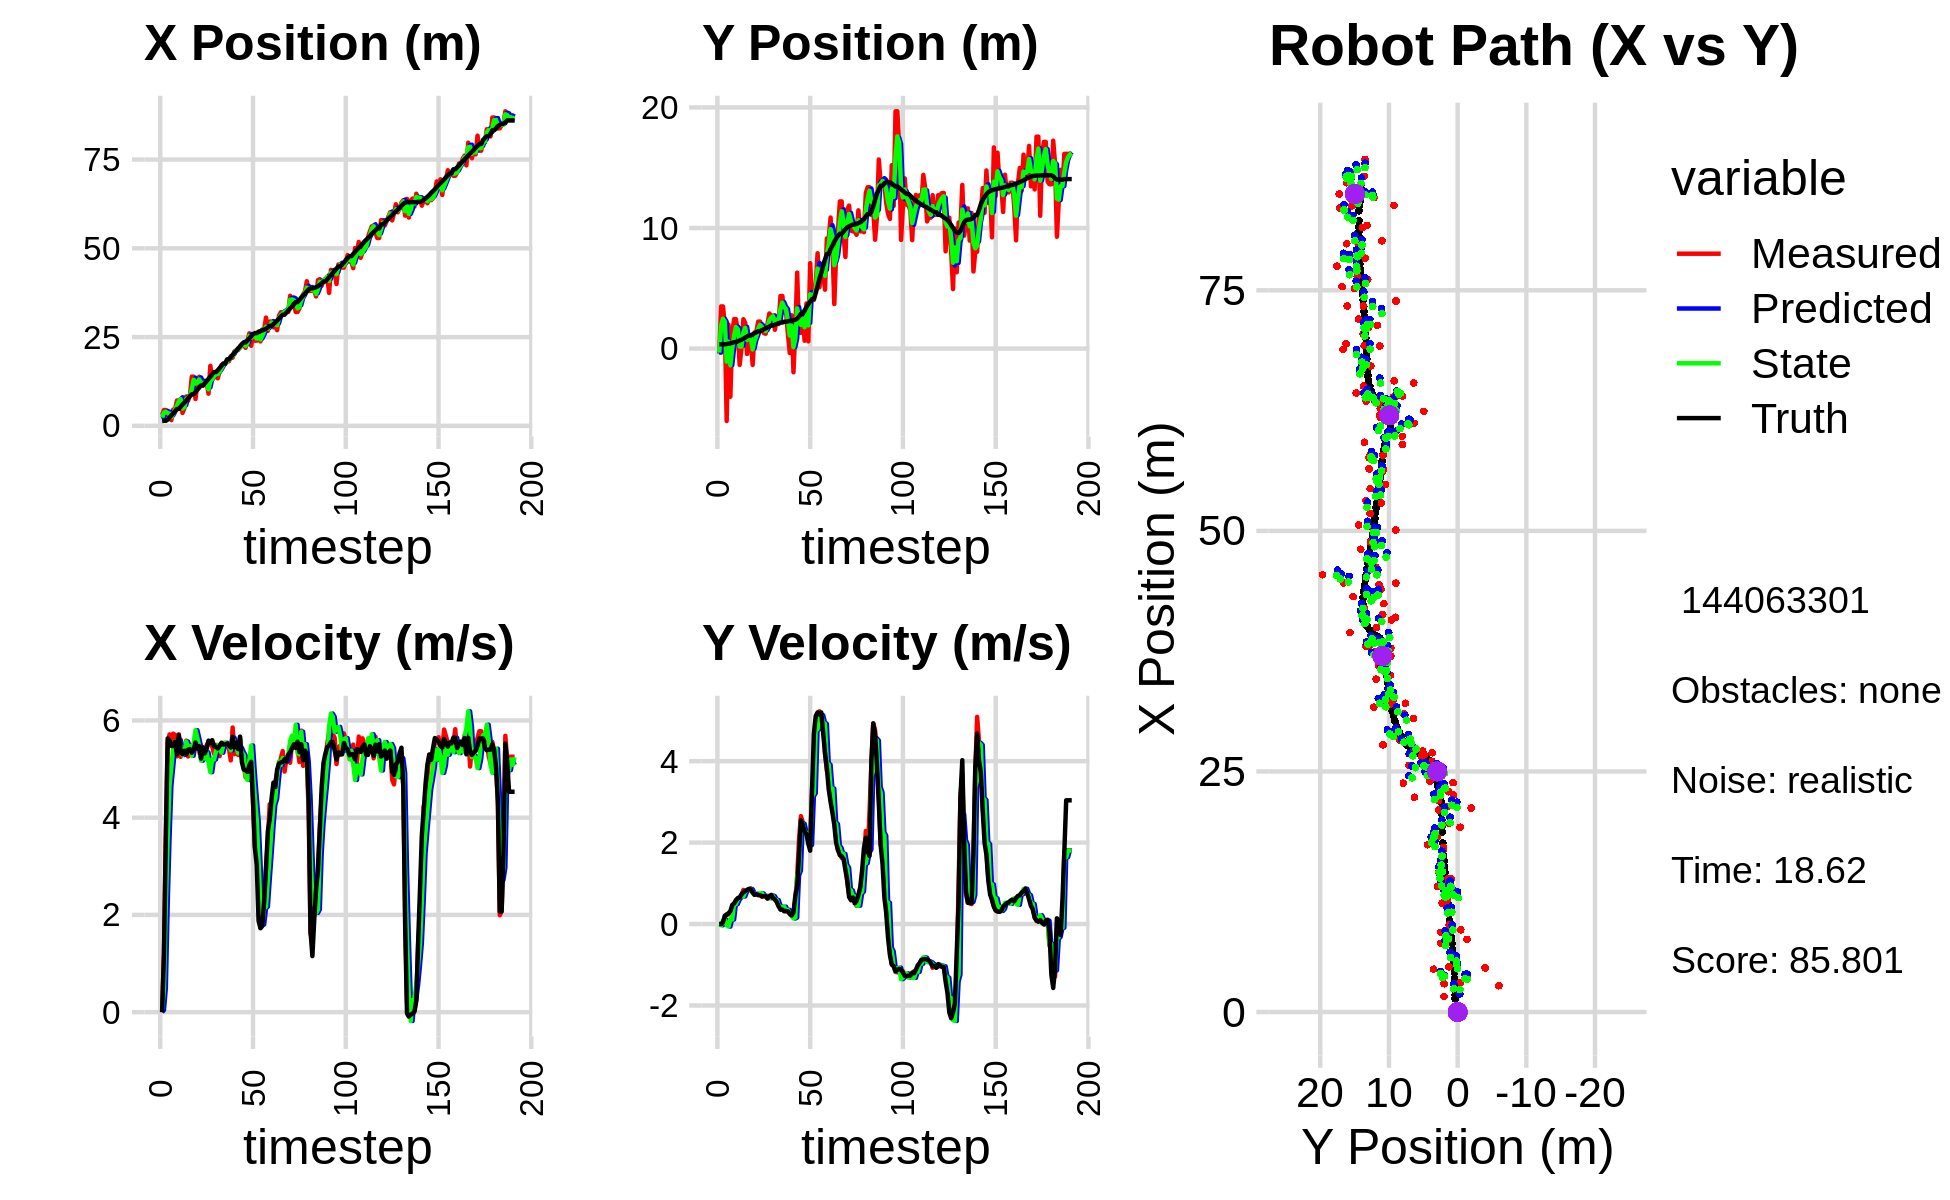

The table this chart was drawn from, first rows:
3.056281566671537941e+00, -4.155170316256224239e-01, 0.000000000000000000e+00, 0.000000000000000000e+00, 0.000000000000000000e+00, 0.000000000000000000e+00, 0.000000000000000000e+00, 0.000000000000000000e+00, 1.882305084441965537e+00, -3.122892112353296556e-01, 0.000000000000000000e+00, 0.000000000000000000e+00, 1.358617067623400176e+00, 3.552691944317244443e-01, 0.000000000000000000e+00, 0.000000000000000000e+00, 0.000000000000000000e+00, -2.259754837723448873e-04
3.056281566671537941e+00, -4.155170316256224239e-01, 0.000000000000000000e+00, 0.000000000000000000e+00, 1.882305084441965537e+00, -3.122892112353296556e-01, 0.000000000000000000e+00, 0.000000000000000000e+00, 2.336237272429364076e+00, -3.329940753597074865e-01, 4.415904119726498517e-02, -3.727005858329305449e-03, 1.358617067623400176e+00, 3.552691944317244443e-01, 0.000000000000000000e+00, 0.000000000000000000e+00, 0.000000000000000000e+00, -2.965834573842585087e-04
4.455947399686196242e+00, 3.496638608365790102e+00, 1.213000042524363664e+00, -2.006986709509569794e-04, 2.340653176549090553e+00, -3.333667759455404278e-01, 4.415904119726498517e-02, -3.727005858329305449e-03, 3.721698521570223406e+00, 1.914721380316011690e+00, 4.930730164021631112e-01, -3.026724257880477123e-02, 1.419781923593508743e+00, 3.553076515673788127e-01, 1.199999999999999956e+00, 0.000000000000000000e+00, 1.200000047683715820e+00, 1.654564402997493744e-04
4.455947399686196242e+00, 3.496638608365790102e+00, 3.601934005844669162e+00, 2.180375653958730939e-02, 3.771005823210439534e+00, 1.911694656058131159e+00, 4.930730164021631112e-01, -3.026724257880477123e-02, 3.999790682727007329e+00, 2.483119928804856880e+00, 2.207474585526929545e+00, 8.068078148825046092e-02, 1.419781923593508743e+00, 3.553076515673788127e-01, 3.600000000000000089e+00, 4.499999999999999833e-02, 3.599999904632568359e+00, -6.053273100405931473e-03
2.940791130311814605e+00, 1.978883981949826509e+00, 5.545438027425032779e+00, 1.685808941036681941e-01, 4.220538141279700284e+00, 2.491188006953681811e+00, 2.207474585526929545e+00, 8.068078148825046092e-02, 3.571537308157113344e+00, 2.218175161291243924e+00, 3.588689078170982150e+00, 1.030055886849308433e-01, 1.751504182844566326e+00, 3.584617384127689044e-01, 5.628999999999999559e+00, 2.079999999999999905e-01, 5.632999897003173828e+00, -3.039056435227394104e-02
2.734748154893483996e+00, -6.008143943488560623e+00, 5.711958326331479263e+00, 2.400440907145598435e-01, 3.930406215974211470e+00, 2.228475720159737161e+00, 3.588689078170982150e+00, 1.030055886849308433e-01, 3.461070983281766988e+00, -1.082237491775062121e+00, 4.658965495988908856e+00, -2.767067172851606083e-02, 2.348241091022828186e+00, 3.775062143294186656e-01, 5.581999999999999851e+00, 2.300000000000000100e-01, 5.586999893188476562e+00, -4.200011864304542542e-02
1.615872741467127671e+00, 1.986052731588024978e+00, 5.581073810075722008e+00, 2.345436908694848999e-01, 3.926967532880658140e+00, -1.085004558947913811e+00, 4.658965495988908856e+00, -2.767067172851606083e-02, 2.425829036114516057e+00, 5.686142277073327200e-01, 5.047984929628739792e+00, -6.332812055501804704e-02, 2.987656831860206363e+00, 4.047702349516735798e-01, 5.474000000000000199e+00, 2.670000000000000151e-01, 5.480000019073486328e+00, -5.196411907672882080e-02
4.583718777447715276e+00, -3.991481439886726434e+00, 5.728257430036343578e+00, 2.979320651234850237e-01, 2.930627529077390214e+00, 5.622814156518308737e-01, 5.047984929628739792e+00, -6.332812055501804704e-02, 3.393298955637722436e+00, -1.390095616056165273e+00, 5.447449432058121488e+00, 1.315051572329878626e-01, 3.511410952346173620e+00, 4.319857192757984299e-01, 5.471000000000000085e+00, 3.180000000000000049e-01, 5.480000019073486328e+00, -5.196411907672882080e-02
4.703922748944992627e+00, 1.276856943068214623e+00, 5.699823287622887591e+00, 4.022599432445743695e-01, 3.938043898843534674e+00, -1.376945100332866545e+00, 5.447449432058121488e+00, 1.315051572329878626e-01, 4.500438267238666690e+00, 2.212151529258377103e-02, 5.569623900761014212e+00, 1.105983087428998729e-01, 4.135884523936576684e+00, 4.776872830456134755e-01, 5.562999999999999723e+00, 4.699999999999999734e-01, 5.583000183105468750e+00, -7.045728713274002075e-02
7.139939546765963208e+00, 2.441036133727307877e+00, 5.262261954027109390e+00, 4.788050549134395539e-01, 5.057400657314768289e+00, 3.318134616687375832e-02, 5.569623900761014212e+00, 1.105983087428998729e-01, 5.663711409463708435e+00, 1.056206885652771099e+00, 5.459109100713620322e+00, 5.042881311283182733e-01, 4.759515047831543555e+00, 5.348779248268499265e-01, 5.301999999999999602e+00, 5.070000000000000062e-01, 5.326000213623046875e+00, -9.073859453201293945e-02
7.139939546765963208e+00, 2.441036133727307877e+00, 5.715043394525123333e+00, 5.859203732322511016e-01, 6.209622319535070822e+00, 1.106635698765602971e+00, 5.459109100713620322e+00, 5.042881311283182733e-01, 6.901605191287590202e+00, 1.789662066896367865e+00, 5.598880312441067986e+00, 4.895191527098305406e-01, 4.759515047831543555e+00, 5.348779248268499265e-01, 5.695999999999999730e+00, 5.819999999999999618e-01, 5.725999832153320312e+00, -1.021655201911926270e-01
7.547834158225047219e+00, 1.348520858428530200e+00, 5.251869626373349753e+00, 6.256091357579918188e-01, 7.461493222531697000e+00, 1.838613982167350835e+00, 5.598880312441067986e+00, 4.895191527098305406e-01, 7.516211198838981034e+00, 1.609304139174453363e+00, 5.431036642764727418e+00, 5.978123940968391725e-01, 5.399384737549281610e+00, 6.014416053990352395e-01, 5.352000000000000313e+00, 6.380000000000000115e-01, 5.389999866485595703e+00, -1.185625344514846802e-01
3.643604040345631567e+00, -1.353812889753397419e+00, 5.459927971216416154e+00, 6.627115127478877543e-01, 8.059314863115453420e+00, 1.669085378584137302e+00, 5.431036642764727418e+00, 5.978123940968391725e-01, 4.899713604692180979e+00, 1.788427592483063933e-01, 5.287049100557337233e+00, 6.541416149575903782e-01, 6.020425081333022455e+00, 6.752958732604303904e-01, 5.306000000000000050e+00, 6.490000000000000213e-01, 5.346000194549560547e+00, -1.207864880561828613e-01
4.967914104597514147e+00, 7.075877318415663142e-02, 5.377209002809349769e+00, 7.109128095085325283e-01, 5.428418514747914259e+00, 2.442569207440654366e-01, 5.287049100557337233e+00, 6.541416149575903782e-01, 5.299462700738819976e+00, 1.614251843819027310e-01, 5.332905570703245779e+00, 7.001794746587037821e-01, 6.527623415692076492e+00, 7.375903860406786139e-01, 5.376000000000000334e+00, 7.309999999999999831e-01, 5.426000118255615234e+00, -1.314461976289749146e-01
8.281649351245976121e+00, 2.435906215294547206e+00, 5.584526296404548340e+00, 8.376593533107093981e-01, 5.832753257809144998e+00, 2.314431318477730981e-01, 5.332905570703245779e+00, 7.001794746587037821e-01, 7.610649708006571146e+00, 1.333030995594976176e+00, 5.566651457188051211e+00, 6.767154952287700587e-01, 7.143637896365070183e+00, 8.205674126862529949e-01, 5.306000000000000050e+00, 7.790000000000000258e-01, 5.362999916076660156e+00, -1.488865166902542114e-01
7.091039121898407238e+00, 2.125222339063388421e+00, 5.258177207458267333e+00, 7.887081348382881663e-01, 8.167314853725375912e+00, 1.400702545117853193e+00, 5.566651457188051211e+00, 6.767154952287700587e-01, 7.913933432154296455e+00, 1.723300140179016005e+00, 5.443406388188141598e+00, 7.957281111544163288e-01, 7.755931139737073821e+00, 9.120501421875836234e-01, 5.397000000000000242e+00, 8.110000000000000542e-01, 5.458000183105468750e+00, -1.488865166902542114e-01
8.545595228686424960e+00, -4.449018703035049205e-01, 5.496031797664302054e+00, 8.276469382284481480e-01, 8.458274070973111236e+00, 1.802872951294457682e+00, 5.443406388188141598e+00, 7.957281111544163288e-01, 8.526317458868460264e+00, 7.117920165403879285e-01, 5.473812143385697659e+00, 8.356037269031375558e-01, 8.376702547111388952e+00, 1.005814386973052477e+00, 5.411999999999999922e+00, 8.389999999999999680e-01, 5.477000236511230469e+00, -1.494668275117874146e-01
1.385270285610414653e+01, 9.337498828119609184e-01, 5.340293296614713192e+00, 8.530717575986367374e-01, 9.073698673207029941e+00, 7.953523892307017285e-01, 5.473812143385697659e+00, 8.356037269031375558e-01, 1.037219712504566971e+01, 8.577288578105449757e-01, 5.273862411356586399e+00, 8.548194783294131849e-01, 8.889941453982284969e+00, 1.087675168049377472e+00, 5.333999999999999631e+00, 8.639999999999999902e-01, 5.402999877929687500e+00, -1.584041714668273926e-01
1.385270285610414653e+01, 9.337498828119609184e-01, 5.430517084925156723e+00, 8.777724038264671513e-01, 1.089958336618132861e+01, 9.432108056434862497e-01, 5.273862411356586399e+00, 8.548194783294131849e-01, 1.299742905924109948e+01, 9.416305406296158198e-01, 5.535235311505506850e+00, 8.571320258533683401e-01, 8.889941453982284969e+00, 1.087675168049377472e+00, 5.394000000000000128e+00, 8.509999999999999787e-01, 5.460000038146972656e+00, -1.602509766817092896e-01
7.550393223863815173e+00, -1.357246801789488755e+00, 5.622677457590741668e+00, 8.189163746135311728e-01, 1.355095259039165079e+01, 1.027343743214952587e+00, 5.535235311505506850e+00, 8.571320258533683401e-01, 1.189320277486807598e+01, -7.052605332377193115e-02, 5.799627245033475376e+00, 7.605397418746318028e-01, 9.506810426989963148e+00, 1.186286523348762945e+00, 5.544999999999999929e+00, 7.750000000000000222e-01, 5.598999977111816406e+00, -1.446283459663391113e-01
1.210483157683340494e+01, 1.332206453523825607e+00, 5.522994100543292539e+00, 7.221066941053460031e-01, 1.247316549937142405e+01, 5.527920863691249131e-03, 5.799627245033475376e+00, 7.605397418746318028e-01, 1.218464699704447973e+01, 6.413274519909867299e-01, 5.637136464625267962e+00, 7.353145185585087118e-01, 1.014104580918150411e+01, 1.277803733446232215e+00, 5.419999999999999929e+00, 7.169999999999999707e-01, 5.467000007629394531e+00, -1.300080567598342896e-01
1.383077931423215645e+01, 1.401673092054083858e+00, 5.361134714599447904e+00, 7.254880570455604083e-01, 1.274836064350700582e+01, 7.148589038468375900e-01, 5.637136464625267962e+00, 7.353145185585087118e-01, 1.307696256201075613e+01, 1.033296988617537160e+00, 5.465324620991442117e+00, 7.445265289793138175e-01, 1.076452565215836010e+01, 1.360130979559474929e+00, 5.472000000000000419e+00, 7.329999999999999849e-01, 5.520999908447265625e+00, -1.345065236091613770e-01
1.131676948117908310e+01, 2.240060760328959066e+00, 5.217444427485439462e+00, 7.060433699104321503e-01, 1.362349502410989999e+01, 1.107749641515468619e+00, 5.465324620991442117e+00, 7.445265289793138175e-01, 1.199154981629186523e+01, 1.648400398569290992e+00, 5.171597820587140681e+00, 7.225000902874838538e-01, 1.138290715272522746e+01, 1.443806364444317980e+00, 5.216999999999999638e+00, 7.149999999999999689e-01, 5.265999794006347656e+00, -1.345065236091613770e-01
1.131676948117908310e+01, 2.240060760328959066e+00, 5.448287785475411482e+00, 7.376759455228815154e-01, 1.250870959835057938e+01, 1.720650407598039333e+00, 5.171597820587140681e+00, 7.225000902874838538e-01, 1.214430292953003132e+01, 1.960513997389723428e+00, 5.354617259580495059e+00, 7.496036937483000484e-01, 1.138290715272522746e+01, 1.443806364444317980e+00, 5.442999999999999616e+00, 7.079999999999999627e-01, 5.488999843597412109e+00, -1.345775425434112549e-01
1.163135066640230519e+01, 1.539814348035538849e+00, 5.247418964432028154e+00, 6.698461077920256912e-01, 1.267976465548808029e+01, 2.035474366764553622e+00, 5.354617259580495059e+00, 7.496036937483000484e-01, 1.194247861465770733e+01, 1.787696215044267456e+00, 5.219000557535935947e+00, 7.501098246635160560e-01, 1.199458813706480065e+01, 1.524926378192683618e+00, 5.323000000000000398e+00, 6.830000000000000515e-01, 5.366000175476074219e+00, -1.269658207893371582e-01
1.235944959557251366e+01, 1.286175860548163463e+00, 5.486492046081512974e+00, 6.923202645919638298e-01, 1.246437867041130154e+01, 1.862707197510619084e+00, 5.219000557535935947e+00, 7.501098246635160560e-01, 1.241094489956596902e+01, 1.598509009566191130e+00, 5.342971987448914106e+00, 6.835444295549687466e-01, 1.261260724113545351e+01, 1.604201152085334980e+00, 5.418999999999999595e+00, 6.830000000000000515e-01, 5.461999893188476562e+00, -1.255228966474533081e-01
9.066370249191750830e+00, 1.232494457305376434e+00, 5.559143619344058429e+00, 6.834627563282188456e-01, 1.294524209831086026e+01, 1.666863452521688105e+00, 5.342971987448914106e+00, 6.835444295549687466e-01, 1.029422299429157661e+01, 1.458277834035393461e+00, 5.135011761915788675e+00, 6.905738213377716761e-01, 1.323303341897242724e+01, 1.681882574602396652e+00, 5.583999999999999631e+00, 6.870000000000000551e-01, 5.625999927520751953e+00, -1.223300099372863770e-01
1.691643190391464202e+01, 2.051982416147570376e+00, 5.507576580456840176e+00, 6.256609810496062130e-01, 1.080772417048315504e+01, 1.527335216169170673e+00, 5.135011761915788675e+00, 6.905738213377716761e-01, 1.256575629640353320e+01, 1.774622888086060835e+00, 4.934911863808090438e+00, 6.464154553745358189e-01, 1.387415051524521381e+01, 1.758692934391618223e+00, 5.533000000000000362e+00, 6.290000000000000036e-01, 5.568999767303466797e+00, -1.131151318550109863e-01
1.306124663424090038e+01, 2.911586476862797479e+00, 5.468089225292864342e+00, 6.943667254462747573e-01, 1.305924748278434144e+01, 1.839264433623514439e+00, 4.934911863808090438e+00, 6.464154553745358189e-01, 1.311599717897049189e+01, 2.359213973969201739e+00, 5.204955171852410523e+00, 6.335959109414253110e-01, 1.451240277346603413e+01, 1.833426787430983529e+00, 5.594000000000000306e+00, 6.720000000000000417e-01, 5.633999824523925781e+00, -1.263092309236526489e-01
1.456280916954447768e+01, 2.732788934648362478e+00, 5.315224006582480953e+00, 6.835765997233145264e-01, 1.363649269615573267e+01, 2.422573565063344425e+00, 5.204955171852410523e+00, 6.335959109414253110e-01, 1.390159263869173856e+01, 2.563949444948834255e+00, 5.194647667656840717e+00, 6.862327522208954145e-01, 1.514796566995752158e+01, 1.915232969701000654e+00, 5.469999999999999751e+00, 7.159999999999999698e-01, 5.517000198364257812e+00, -1.279052048921585083e-01
1.456280916954447768e+01, 2.732788934648362478e+00, 5.497720976301055273e+00, 7.070470419597165712e-01, 1.442105740545742343e+01, 2.632572720170923919e+00, 5.194647667656840717e+00, 6.862327522208954145e-01, 1.454919470666242098e+01, 2.682960383388003578e+00, 5.360937845835828774e+00, 6.865830410922417748e-01, 1.514796566995752158e+01, 1.915232969701000654e+00, 5.461000000000000298e+00, 6.440000000000000169e-01, 5.499000072479248047e+00, -1.279052048921585083e-01
1.338310027125044677e+01, 1.559963955138782499e+00, 5.412985351799709299e+00, 6.254512710452316826e-01, 1.508528849124600413e+01, 2.751618687497227711e+00, 5.360937845835828774e+00, 6.865830410922417748e-01, 1.457259971719541980e+01, 2.201194867664105104e+00, 5.496580925386175487e+00, 6.010160289642318965e-01, 1.567107319906992657e+01, 1.979622317804388798e+00, 5.419999999999999929e+00, 6.029999999999999805e-01, 5.453999996185302734e+00, -1.150363162159919739e-01
1.537189799605799756e+01, 2.550009622468307313e+00, 5.265754197327660258e+00, 5.461412899028290635e-01, 1.512225780973403744e+01, 2.261296470560528071e+00, 5.496580925386175487e+00, 6.010160289642318965e-01, 1.526921484536598506e+01, 2.393639143639418876e+00, 5.401589272579097489e+00, 5.911460208653779302e-01, 1.629529690812411502e+01, 2.048474743379642860e+00, 5.477000000000000313e+00, 5.410000000000000364e-01, 5.504000186920166016e+00, -1.033461764454841614e-01
1.711132568173623270e+01, 2.035208819921736190e+00, 5.459833392542575936e+00, 4.578878999404669137e-01, 1.580937377262389454e+01, 2.452753745725956502e+00, 5.401589272579097489e+00, 5.911460208653779302e-01, 1.619665383688217730e+01, 2.265755000782709416e+00, 5.336924325245295364e+00, 4.615073609815334432e-01, 1.692357564016569427e+01, 2.109084441787390407e+00, 5.541000000000000369e+00, 4.329999999999999960e-01, 5.558000087738037109e+00, -8.366902172565460205e-02
1.737881913799069622e+01, 4.365694119330459699e+00, 5.537147355499285162e+00, 3.919202423467399443e-01, 1.673034626940670577e+01, 2.311905736880862872e+00, 5.336924325245295364e+00, 4.615073609815334432e-01, 1.719205049385173112e+01, 3.288659128984952496e+00, 5.498821630063114974e+00, 4.217039022190997022e-01, 1.755874562322512134e+01, 2.158482147923017180e+00, 5.504999999999999893e+00, 3.539999999999999813e-01, 5.517000198364257812e+00, -7.066232711076736450e-02
1.737881913799069622e+01, 4.365694119330459699e+00, 5.537147355499285162e+00, 3.919202423467399443e-01, 1.774193265685804377e+01, 3.330829519206862432e+00, 5.498821630063114974e+00, 4.217039022190997022e-01, 1.762885274972021676e+01, 3.813281831477599138e+00, 5.541387474365403243e+00, 4.221605039249812785e-01, 1.755874562322512134e+01, 2.158482147923017180e+00, 5.504999999999999893e+00, 3.539999999999999813e-01, 5.517000198364257812e+00, -7.066232711076736450e-02
1.818447882012717898e+01, 3.009231164262688107e+00, 5.470835941639868416e+00, 3.167874819288579724e-01, 1.818299149715675611e+01, 3.855497881870097121e+00, 5.541387474365403243e+00, 4.221605039249812785e-01, 1.817695515171751808e+01, 3.438492973968096944e+00, 5.505476322634586417e+00, 4.258455315324611856e-01, 1.872435688986761448e+01, 2.227233841398675640e+00, 5.525000000000000355e+00, 3.170000000000000040e-01, 5.533999919891357422e+00, -5.784017965197563171e-02
1.818447882012717898e+01, 3.009231164262688107e+00, 5.426669111045955063e+00, 3.183660615148909967e-01, 1.872750278398097734e+01, 3.481077527121342996e+00, 5.505476322634586417e+00, 4.258455315324611856e-01, 1.856810459254380774e+01, 3.267358757045157880e+00, 5.511379439876936459e+00, 3.177676029954732417e-01, 1.872435688986761448e+01, 2.227233841398675640e+00, 5.485999999999999766e+00, 3.200000000000000067e-01, 5.495999813079833984e+00, -5.859977006912231445e-02
1.959979619136887408e+01, 1.234630538388529875e+00, 5.178096441029189201e+00, 3.037830640381524172e-01, 1.911924253653150174e+01, 3.299135517344705004e+00, 5.511379439876936459e+00, 3.177676029954732417e-01, 1.941205216638332942e+01, 2.308302555280216328e+00, 5.386759121612178625e+00, 3.498097592133544986e-01, 1.935682606734676980e+01, 2.263975217361347436e+00, 5.442000000000000171e+00, 3.130000000000000004e-01, 5.451000213623046875e+00, -5.859977006912231445e-02
1.920294338488398722e+01, -3.631005742727364538e-01, 5.854152191973315489e+00, 3.032259537762084789e-01, 1.995072807854454666e+01, 2.343283531201551639e+00, 5.386759121612178625e+00, 3.498097592133544986e-01, 1.968545168905015785e+01, 1.088073039506940232e+00, 5.644755960242038739e+00, 2.377032896899608783e-01, 1.998342633323143502e+01, 2.299742414902119947e+00, 5.661999999999999922e+00, 2.500000000000000000e-01, 5.668000221252441406e+00, -5.175048485398292542e-02
2.099260875635595980e+01, 2.763085498208722512e+00, 5.307011889996757326e+00, 2.057776026752545784e-01, 2.024992728507436013e+01, 1.111843368475936344e+00, 5.644755960242038739e+00, 2.377032896899608783e-01, 2.071939235288371961e+01, 1.899670716761540312e+00, 5.543737556074268547e+00, 2.079862993299330942e-01, 2.063029217790475656e+01, 2.329181505587550216e+00, 5.442000000000000171e+00, 2.109999999999999931e-01, 5.446000099182128906e+00, -3.875524923205375671e-02
2.119849288872677207e+01, -1.965813682755271907e+00, 5.332548409697843717e+00, 2.411836315357119565e-01, 2.127376610849114513e+01, 1.920469346694533730e+00, 5.543737556074268547e+00, 2.079862993299330942e-01, 2.126676877544249322e+01, 1.129782634359803861e-01, 5.458621492592058644e+00, 1.361871224119620138e-01, 2.115097737320630245e+01, 2.350003673243181712e+00, 5.536999999999999922e+00, 2.869999999999999774e-01, 5.544000148773193359e+00, -4.519778490066528320e-02
2.135680601034954762e+01, 1.489360704376262667e+00, 5.289782388275535929e+00, 6.026417057457799098e-01, 2.181263092470170051e+01, 1.265969756771765931e-01, 5.458621492592058644e+00, 1.361871224119620138e-01, 2.148795916426792729e+01, 8.296060061443075728e-01, 5.327165722576477691e+00, 1.584332463639255839e-01, 2.178462910717522760e+01, 2.393936111721002735e+00, 5.410999999999999588e+00, 6.879999999999999449e-01, 5.453999996185302734e+00, -1.134365350008010864e-01
2.232475114685797024e+01, 6.302376939150660995e+00, 5.643875237671431400e+00, 1.160739966026765657e+00, 2.202067573652557542e+01, 8.454493307807001701e-01, 5.327165722576477691e+00, 1.584332463639255839e-01, 2.209059377341471730e+01, 3.330116172521894402e+00, 5.439416615564993229e+00, 1.193853070526326832e+00, 2.241551137009330930e+01, 2.486769153956311484e+00, 5.666999999999999815e+00, 9.320000000000000506e-01, 5.743000030517578125e+00, -2.028353959321975708e-01
2.288722710376419300e+01, 1.312017752624517142e+00, 5.220165174182759493e+00, 2.076487393928744929e+00, 2.263453543497121601e+01, 3.449501479574526908e+00, 5.439416615564993229e+00, 1.193853070526326832e+00, 2.278370721403567245e+01, 2.519631044325904679e+00, 5.351913489299144011e+00, 1.312174161570905273e+00, 2.303865933429810298e+01, 2.660604431646104384e+00, 5.141000000000000014e+00, 1.693999999999999950e+00, 5.413000106811523438e+00, -3.785927891731262207e-01
2.288722710376419300e+01, 1.312017752624517142e+00, 5.111737351980153221e+00, 2.650415827423969972e+00, 2.331889856296558605e+01, 2.650848460482995161e+00, 5.351913489299144011e+00, 1.312174161570905273e+00, 2.320312754551746437e+01, 1.961095081127688156e+00, 5.283272698404676504e+00, 2.469628512362252337e+00, 2.351888108285328371e+01, 2.882277919677889155e+00, 4.990000000000000213e+00, 2.551000000000000156e+00, 5.604000091552734375e+00, -4.783347547054290771e-01
2.198435986110832729e+01, 2.766870951607495854e+00, 4.831204362379455830e+00, 2.504960569347334243e+00, 2.373145481535793166e+01, 2.208057932363913345e+00, 5.283272698404676504e+00, 2.469628512362252337e+00, 2.250956432221382286e+01, 2.479605527382847896e+00, 4.875362517232948001e+00, 2.463951627865355931e+00, 2.351888108285328371e+01, 2.882277919677889155e+00, 4.972000000000000419e+00, 2.439000000000000057e+00, 5.538000106811523438e+00, -4.783347547054290771e-01
2.383852462506584402e+01, 6.523367898753751337e-01, 4.799947184210893170e+00, 2.305673436863871828e+00, 2.299710057393711793e+01, 2.726000690169383400e+00, 4.875362517232948001e+00, 2.463951627865355931e+00, 2.326455305559206366e+01, 1.770541891109810528e+00, 4.774952063411032732e+00, 2.268829222263124112e+00, 2.408833241494579624e+01, 3.172045423217054072e+00, 4.940000000000000391e+00, 2.271999999999999797e+00, 5.438000202178955078e+00, -4.478075802326202393e-01
2.605092501707397190e+01, 3.744327082464091738e+00, 5.099056343521555235e+00, 2.281012937717016076e+00, 2.374204826193316720e+01, 1.997424813336122984e+00, 4.774952063411032732e+00, 2.268829222263124112e+00, 2.532849054361872376e+01, 2.835823271434078308e+00, 5.175666427252403778e+00, 2.241755011628286276e+00, 2.465724015268814284e+01, 3.433831168572929471e+00, 5.075000000000000178e+00, 2.208000000000000185e+00, 5.534999847412109375e+00, -4.206398427486419678e-01
2.255113077165980684e+01, 5.986554163951681717e-01, 5.264145931399218270e+00, 2.065864222514522286e+00, 2.584605718634396254e+01, 3.059998772596907113e+00, 5.175666427252403778e+00, 2.241755011628286276e+00, 2.481142205546531088e+01, 1.925324285761638166e+00, 5.483486363628768956e+00, 2.020826045684771533e+00, 2.524147248310990221e+01, 3.683638049957865146e+00, 5.147999999999999687e+00, 1.971999999999999975e+00, 5.513000011444091797e+00, -3.739726543426513672e-01
2.563277266958046852e+01, 7.085404827585740861e+00, 4.317421788122207893e+00, 2.032695633371220278e+00, 2.535977069182818866e+01, 2.127406890330115097e+00, 5.483486363628768956e+00, 2.020826045684771533e+00, 2.543089694717548710e+01, 4.504518295114561255e+00, 4.910826907060406477e+00, 1.941829453618110879e+00, 2.580921101591606615e+01, 3.904637291322393899e+00, 4.354000000000000092e+00, 1.802000000000000046e+00, 4.712999820709228516e+00, -4.400260746479034424e-01
2.400454711913844008e+01, 4.040888338777549826e+00, 3.398608224015778223e+00, 3.304097451627685533e+00, 2.592197963788152748e+01, 4.698701240476371943e+00, 4.910826907060406477e+00, 1.941829453618110879e+00, 2.543438237829951376e+01, 4.324499094065372695e+00, 4.422824043653801773e+00, 3.138442605445339595e+00, 2.612458252923567414e+01, 4.105682327274692511e+00, 3.376999999999999780e+00, 3.286999999999999922e+00, 4.712999820709228516e+00, -7.712987065315246582e-01
2.400454711913844008e+01, 4.040888338777549826e+00, 3.902663483555038226e+00, 3.794135605114913989e+00, 2.587666478266489278e+01, 4.638343354609906655e+00, 4.422824043653801773e+00, 3.138442605445339595e+00, 2.456798658629674037e+01, 4.421847341470090065e+00, 3.962290235664764460e+00, 3.210346724427071585e+00, 2.612458252923567414e+01, 4.105682327274692511e+00, 3.024000000000000021e+00, 4.674000000000000377e+00, 5.566999912261962891e+00, -7.712987065315246582e-01
2.652350978182328589e+01, 5.282576037833046634e+00, 2.247873972052404579e+00, 4.965930520525619229e+00, 2.496421560986321708e+01, 4.742882013912796957e+00, 3.962290235664764460e+00, 3.210346724427071585e+00, 2.557957720784302325e+01, 4.905290680625261857e+00, 3.099246630659130641e+00, 4.788640013459822597e+00, 2.647539734851052984e+01, 4.602842046259285169e+00, 1.875000000000000000e+00, 5.110000000000000320e+00, 5.442999839782714844e+00, -1.145733237266540527e+00
2.378405618691557066e+01, 7.906890585387521320e+00, 1.736664061224197253e+00, 5.173281794345170326e+00, 2.588950187090893706e+01, 5.384154681971244472e+00, 3.099246630659130641e+00, 4.788640013459822597e+00, 2.434430385598646751e+01, 6.633985387098189079e+00, 2.178837004733412908e+00, 4.784388673647173462e+00, 2.670310807283199495e+01, 5.192389203422917987e+00, 1.725999999999999979e+00, 5.197000000000000064e+00, 5.475999832153320312e+00, -1.246918439865112305e+00
2.711566144234863174e+01, 5.087274922342401418e+00, 1.800541994635519671e+00, 5.224435354994274583e+00, 2.456218755645980778e+01, 7.112424254462906603e+00, 2.178837004733412908e+00, 4.784388673647173462e+00, 2.539203888005307874e+01, 6.149460673995110760e+00, 1.801923868338508816e+00, 5.123634104077368079e+00, 2.690219044751153277e+01, 5.788252069386214060e+00, 1.772999999999999909e+00, 5.142000000000000348e+00, 5.439000129699707031e+00, -1.238905787467956543e+00
2.709698687968173658e+01, 6.399486056684556168e+00, 2.140698598692566179e+00, 5.137875566778047798e+00, 2.557223126688693071e+01, 6.661824084402847568e+00, 1.801923868338508816e+00, 5.123634104077368079e+00, 2.662827198867314848e+01, 6.537625320773079451e+00, 2.135286387102274475e+00, 5.129225678282868017e+00, 2.708206582129294304e+01, 6.276425554423940234e+00, 2.279999999999999805e+00, 5.195999999999999730e+00, 5.673999786376953125e+00, -1.176018953323364258e+00
3.049302935620182708e+01, 6.412058664719494594e+00, 2.940661084260971503e+00, 4.948135898555721113e+00, 2.684180062738337469e+01, 7.050547888601366608e+00, 2.135286387102274475e+00, 5.129225678282868017e+00, 2.793167857038814006e+01, 6.763026158359451756e+00, 2.168604573132979052e+00, 4.951219023053938351e+00, 2.736405396518364341e+01, 6.861523820514245031e+00, 2.959000000000000075e+00, 4.689000000000000057e+00, 5.544000148773193359e+00, -1.034580945968627930e+00
2.674476522272738066e+01, 4.884087755739024317e+00, 3.523916105112966601e+00, 4.198020450008730364e+00, 2.814853902770143890e+01, 7.258148060664845858e+00, 2.168604573132979052e+00, 4.951219023053938351e+00, 2.733626054009390316e+01, 6.040373617917856208e+00, 2.721479873763269275e+00, 4.918076045330391999e+00, 2.772683072092784684e+01, 7.387648774969292731e+00, 3.721999999999999975e+00, 4.198999999999999844e+00, 5.611000061035156250e+00, -8.724747300148010254e-01
2.936432051685942568e+01, 9.133256151020905378e+00, 4.278144862735683063e+00, 3.765113037555551934e+00, 2.760840852747023177e+01, 6.532181222450895497e+00, 2.721479873763269275e+00, 4.918076045330391999e+00, 2.804813662260380980e+01, 7.798495315787560500e+00, 3.235012819166571241e+00, 3.958654846037476194e+00, 2.816881966632902135e+01, 7.848894788171191905e+00, 3.972999999999999865e+00, 3.827999999999999847e+00, 5.517000198364257812e+00, -7.217003703117370605e-01
2.936432051685942568e+01, 9.133256151020905378e+00, 4.128008316971469860e+00, 3.632980750312496010e+00, 2.837163790452046541e+01, 8.194360800391308430e+00, 3.235012819166571241e+00, 3.958654846037476194e+00, 2.912244115164468639e+01, 8.609656498937802382e+00, 3.800347135236728846e+00, 3.912562039863051844e+00, 2.816881966632902135e+01, 7.848894788171191905e+00, 4.392000000000000348e+00, 3.309000000000000163e+00, 5.499000072479248047e+00, -7.217003703117370605e-01
... 131 more rows
